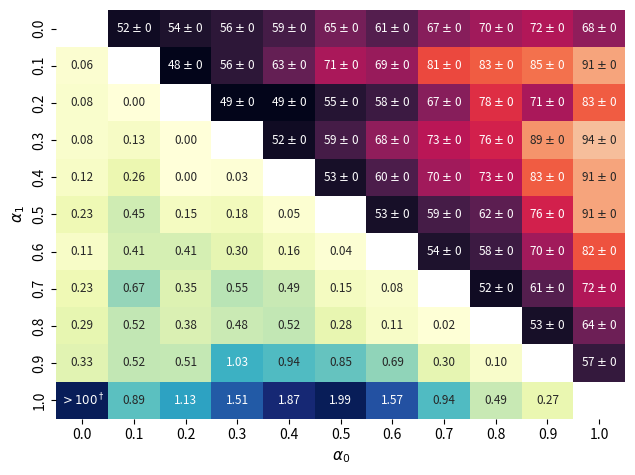

Write Python code to recreate this figure.
import numpy as np
import seaborn as sns
import matplotlib.pyplot as plt
import matplotlib as mpl
mpl.rcParams['figure.dpi'] = 200

# For ratio-based datasets
targets = ["0.0", "0.1", "0.2", "0.3", "0.4", "0.5", "0.6", "0.7", "0.8", "0.9", "1.0"]

# for arXiv
# targets = ["9", "10", "11", "12", "13", "14", "15", "16", "17"]

# for Boneage
# targets = ["0.2", "0.3", "0.4", "0.5", "0.6", "0.7", "0.8"]

fill_data = np.zeros((len(targets), len(targets)))
mask = np.zeros((len(targets), len(targets)), dtype=bool)
annot_data = [[""] * len(targets) for _ in range(len(targets))]

for i in range(len(targets)):
    for j in range(len(targets)-(i+1)):
        mask[j+i+1][i] = True

# plt.style.use('dark_background')

plt.rcParams.update({'font.size': 8.5}) # for census
# plt.rcParams.update({'font.size': 10}) # for boneage
# plt.rcParams.update({'font.size': 8.5}) # for arxiv
plt.rc('xtick', labelsize=10)
plt.rc('ytick', labelsize=10)
plt.rc('axes', labelsize=11)

fill_data_other = np.zeros((len(targets), len(targets)))

# Census Meta
# fill_data[0][1:] = [100, 100, 99, 100, 100, 99, 100, 100, 100, 99]
# fill_data[1][2:] = [52, 59, 66, 73, 76, 78, 79, 83, 74]
# fill_data[2][3:] = [50, 56, 57, 64, 66, 65, 70, 83]
# fill_data[3][4:] = [50, 52, 59, 60, 59, 64, 79]
# fill_data[4][5:] = [49, 53, 55, 55, 62, 79]
# fill_data[5][6:] = [55, 62, 67, 70, 83]
# fill_data[6][7:] = [50, 52, 56, 77]
# fill_data[7][8:] = [51, 59, 76]
# fill_data[8][9:] = [55, 76]
# fill_data[9][10:] = [77]
# annot_data[0][1:] = [r'100 $\pm$ 0', r'100 $\pm$ 0', r'99 $\pm$ 0', r'100 $\pm$ 0', r'100 $\pm$ 0', r'99 $\pm$ 0', r'100 $\pm$ 0', r'100 $\pm$ 0', r'100 $\pm$ 0', r'99 $\pm$ 0']
# annot_data[1][2:] = [r'52 $\pm$ 0', r'59 $\pm$ 1', r'66 $\pm$ 1', r'73 $\pm$ 3', r'76 $\pm$ 1', r'78 $\pm$ 3', r'79 $\pm$ 3', r'83 $\pm$ 2', r'74 $\pm$ 5']
# annot_data[2][3:] = [r'50 $\pm$ 1', r'56 $\pm$ 1', r'57 $\pm$ 3', r'64 $\pm$ 1', r'66 $\pm$ 3', r'65 $\pm$ 3', r'70 $\pm$ 3', r'83 $\pm$ 13']
# annot_data[3][4:] = [r'50 $\pm$ 0', r'52 $\pm$ 2', r'59 $\pm$ 0', r'60 $\pm$ 3', r'59 $\pm$ 3', r'64 $\pm$ 3', r'79 $\pm$ 11']
# annot_data[4][5:] = [r'49 $\pm$ 2', r'53 $\pm$ 1', r'55 $\pm$ 1', r'55 $\pm$ 1', r'62 $\pm$ 2', r'79 $\pm$ 13']
# annot_data[5][6:] = [r'55 $\pm$ 3', r'62 $\pm$ 1', r'67 $\pm$ 0', r'70 $\pm$ 0', r'83 $\pm$ 7']
# annot_data[6][7:] = [r'50 $\pm$ 0', r'52 $\pm$ 1', r'56 $\pm$ 1', r'77 $\pm$ 13']
# annot_data[7][8:] = [r'51 $\pm$ 0', r'59 $\pm$ 1', r'76 $\pm$ 9']
# annot_data[8][9:] = [r'55 $\pm$ 0', r'76 $\pm$ 9']
# annot_data[9][10:] = [r'77 $\pm$ 11']
# fill_data_other[1][:1] = [800]
# fill_data_other[2][:2] = [800, 0.06]
# fill_data_other[3][:3] = [800, 0.21, 0.02]
# fill_data_other[4][:4] = [800, 0.34, 0.10, 0.00]
# fill_data_other[5][:5] = [800, 0.65, 0.17, 0.05, 0.02]
# fill_data_other[6][:6] = [800, 0.47, 0.16, 0.08, 0.04, 0.32]
# fill_data_other[7][:7] = [800, 0.51, 0.24, 0.12, 0.05, 0.27, 0.01]
# fill_data_other[8][:8] = [800, 0.42, 0.13, 0.11, 0.04, 0.30, 0.03, 0.02]
# fill_data_other[9][:9] = [800, 0.39, 0.17, 0.17, 0.14, 0.37, 0.10, 0.21, 0.15]
# fill_data_other[10][:10] = [800, 0.30, 800, 800, 800, 6.54, 800, 17.43, 800, 800]

# CelebA Meta (Male)
fill_data[0][1:] =  [52, 54, 56, 59, 65, 61, 67, 70, 72, 68]
fill_data[1][2:] =  [48, 56, 63, 71, 69, 81, 83, 85, 91]
fill_data[2][3:] =  [49, 49, 55, 58, 67, 78, 71, 83]
fill_data[3][4:] =  [52, 59, 68, 73, 76, 89, 94]
fill_data[4][5:] =  [53, 60, 70, 73, 83, 91]
fill_data[5][6:] =  [53, 59, 62, 76, 91]
fill_data[6][7:] =  [54, 58, 70, 82]
fill_data[7][8:] =  [52, 61, 72]
fill_data[8][9:] =  [53, 64]
fill_data[9][10:] = [57]
annot_data[0][1:]  = [r'52 $\pm$ 0',r'54 $\pm$ 0',r'56 $\pm$ 0',r'59 $\pm$ 0',r'65 $\pm$ 0',r'61 $\pm$ 0',r'67 $\pm$ 0',r'70 $\pm$ 0',r'72 $\pm$ 0',r'68 $\pm$ 0']
annot_data[1][2:]  = [r'48 $\pm$ 0',r'56 $\pm$ 0',r'63 $\pm$ 0',r'71 $\pm$ 0',r'69 $\pm$ 0',r'81 $\pm$ 0',r'83 $\pm$ 0',r'85 $\pm$ 0',r'91 $\pm$ 0']
annot_data[2][3:]  = [r'49 $\pm$ 0',r'49 $\pm$ 0',r'55 $\pm$ 0',r'58 $\pm$ 0',r'67 $\pm$ 0',r'78 $\pm$ 0',r'71 $\pm$ 0',r'83 $\pm$ 0']
annot_data[3][4:]  = [r'52 $\pm$ 0',r'59 $\pm$ 0',r'68 $\pm$ 0',r'73 $\pm$ 0',r'76 $\pm$ 0',r'89 $\pm$ 0',r'94 $\pm$ 0']
annot_data[4][5:]  = [r'53 $\pm$ 0',r'60 $\pm$ 0',r'70 $\pm$ 0',r'73 $\pm$ 0',r'83 $\pm$ 0',r'91 $\pm$ 0']
annot_data[5][6:]  = [r'53 $\pm$ 0',r'59 $\pm$ 0',r'62 $\pm$ 0',r'76 $\pm$ 0',r'91 $\pm$ 0']
annot_data[6][7:]  = [r'54 $\pm$ 0',r'58 $\pm$ 0',r'70 $\pm$ 0',r'82 $\pm$ 0']
annot_data[7][8:]  = [r'52 $\pm$ 0', r'61 $\pm$ 0', r'72 $\pm$ 0']
annot_data[8][9:] =  [r'53 $\pm$ 0', r'64 $\pm$ 0']
annot_data[9][10:] = [r'57 $\pm$ 0']
fill_data_other[1][:1] =   [0.06]
fill_data_other[2][:2] =   [0.08, 0.00]
fill_data_other[3][:3] =   [0.08, 0.13, 0.00]
fill_data_other[4][:4] =   [0.12, 0.26, 0.00, 0.03]
fill_data_other[5][:5] =   [0.23, 0.45, 0.15, 0.18, 0.05]
fill_data_other[6][:6] =   [0.11, 0.41, 0.41, 0.30, 0.16, 0.04]
fill_data_other[7][:7] =   [0.23, 0.67, 0.35, 0.55, 0.49, 0.15, 0.08]
fill_data_other[8][:8] =   [0.29, 0.52, 0.38, 0.48, 0.52, 0.28, 0.11, 0.02]
fill_data_other[9][:9] =   [0.33, 0.52, 0.51, 1.03, 0.94, 0.85, 0.69, 0.30, 0.10]
fill_data_other[10][:10] = [800, 0.89, 1.13, 1.51, 1.87, 1.99, 1.57, 0.94, 0.49, 0.27]

# CelebA Threshold
# fill_data[0][1:] = [50, 53, 54, 58, 56, 60, 64, 71, 76, 75]
# fill_data[1][2:] = [51, 51, 52, 53, 58, 63, 68, 73, 74]
# fill_data[2][3:] = [51, 51, 51, 57, 62, 70, 72, 75]
# fill_data[3][4:] = [50, 52, 55, 61, 65, 68, 73]
# fill_data[4][5:] = [51, 55, 60, 65, 68, 71]
# fill_data[5][6:] = [54, 60, 62, 67, 71]
# fill_data[6][7:] = [55, 58, 62, 67]
# fill_data[7][8:] = [53, 57, 59]
# fill_data[8][9:] = [52, 56]
# fill_data[9][10:] = [54]
# annot_data[0][1:] = [r'50 $\pm$ 0', r'53 $\pm$ 0', r'54 $\pm$ 1', r'58 $\pm$ 2', r'56 $\pm$ 1', r'60 $\pm$ 0', r'64 $\pm$ 2', r'71 $\pm$ 0', r'76 $\pm$ 0', r'75 $\pm$ 0']
# annot_data[1][2:] = [r'51 $\pm$ 0', r'51 $\pm$ 0', r'52 $\pm$ 1', r'53 $\pm$ 2', r'58 $\pm$ 0', r'63 $\pm$ 2', r'68 $\pm$ 1', r'73 $\pm$ 1', r'74 $\pm$ 0']
# annot_data[2][3:] = [r'51 $\pm$ 0', r'51 $\pm$ 0', r'51 $\pm$ 0', r'57 $\pm$ 1', r'62 $\pm$ 2', r'70 $\pm$ 1', r'72 $\pm$ 0', r'75 $\pm$ 0']
# annot_data[3][4:] = [r'50 $\pm$ 0', r'52 $\pm$ 0', r'55 $\pm$ 1', r'61 $\pm$ 1', r'65 $\pm$ 1', r'68 $\pm$ 2', r'73 $\pm$ 1']
# annot_data[4][5:] = [r'51 $\pm$ 0', r'55 $\pm$ 1', r'60 $\pm$ 1', r'65 $\pm$ 2', r'68 $\pm$ 2', r'71 $\pm$ 2']
# annot_data[5][6:] = [r'54 $\pm$ 1', r'60 $\pm$ 0', r'62 $\pm$ 0', r'67 $\pm$ 0', r'71 $\pm$ 1']
# annot_data[6][7:] = [r'55 $\pm$ 1', r'58 $\pm$ 2', r'62 $\pm$ 2', r'67 $\pm$ 1']
# annot_data[7][8:] = [r'53 $\pm$ 1', r'57 $\pm$ 1', r'59 $\pm$ 2']
# annot_data[8][9:] = [r'52 $\pm$ 0', r'56 $\pm$ 1']
# annot_data[9][10:] = [r'54 $\pm$ 0']
# fill_data_other[1][:1] = [0]
# fill_data_other[2][:2] = [0.02, 0, ]
# fill_data_other[3][:3] = [0.02, 0, 0]
# fill_data_other[4][:4] = [0.05, 0, 0, 0]
# fill_data_other[5][:5] = [0.02, 0, 0, 0, 0]
# fill_data_other[6][:6] = [0.04, 0.03, 0.03, 0.02, 0.02, 0.04]
# fill_data_other[7][:7] = [0.07, 0.06, 0.06, 0.06, 0.09, 0.12, 0.07]
# fill_data_other[8][:8] = [0.12, 0.09, 0.13, 0.1, 0.14, 0.13, 0.09, 0.03]
# fill_data_other[9][:9] = [0.14, 0.11, 0.14, 0.13, 0.17, 0.21, 0.15, 0.08, 0.01]
# fill_data_other[10][:10] = [800, 0.11, 0.18, 0.20, 0.21, 0.28, 0.24, 0.09, 0.07, 0.06]

# CelebA Threshold (young)
# fill_data[0][1:] = [49, 50, 50, 49, 50, 49, 50, 46, 58, 63]
# fill_data[1][2:] = [50, 49, 47, 49, 49, 49, 49, 58, 78]
# fill_data[2][3:] = [50, 50, 50, 51, 52, 53, 57, 64]
# fill_data[3][4:] = [49, 49, 46, 50, 49, 53, 56]
# fill_data[4][5:] = [51, 59, 66, 65, 76, 88]
# fill_data[5][6:] = [50, 51, 52, 51, 55]
# fill_data[6][7:] = [51, 55, 55, 66]
# fill_data[7][8:] = [51, 51, 52]
# fill_data[8][9:] = [49, 49]
# fill_data[9][10:] = [49]
# annot_data[0][1:] = [r'49 $\pm$ 0', r'50 $\pm$ 3', r'50 $\pm$ 0', r'49 $\pm$ 0', r'50 $\pm$ 0', r'49 $\pm$ 0', r'50 $\pm$ 0', r'46 $\pm$ 4', r'58 $\pm$ 12', r'63 $\pm$ 18']
# annot_data[1][2:] = [r'50 $\pm$ 1', r'49 $\pm$ 0', r'47 $\pm$ 3', r'49 $\pm$ 0', r'49 $\pm$ 1', r'49 $\pm$ 0', r'49 $\pm$ 0', r'58 $\pm$ 7', r'78 $\pm$ 2']
# annot_data[2][3:] = [r'50 $\pm$ 1',r'50 $\pm$ 1',r'50 $\pm$ 1',r'51 $\pm$ 2',r'52 $\pm$ 1',r'53 $\pm$ 1',r'57 $\pm$ 3',r'64 $\pm$ 6']
# annot_data[3][4:] = [r'49 $\pm$ 0', r'49 $\pm$ 0', r'46 $\pm$ 4', r'50 $\pm$ 0', r'49 $\pm$ 0', r'53 $\pm$ 1', r'56 $\pm$ 5']
# annot_data[4][5:] = [r'51 $\pm$ 1', r'59 $\pm$ 2', r'66 $\pm$ 4', r'65 $\pm$ 2', r'76 $\pm$ 4', r'88 $\pm$ 3']
# annot_data[5][6:] = [r'50 $\pm$ 1', r'51 $\pm$ 0', r'52 $\pm$ 1', r'51 $\pm$ 0', r'55 $\pm$ 2']
# annot_data[6][7:] = [r'51 $\pm$ 1', r'55 $\pm$ 1', r'55 $\pm$ 2', r'66 $\pm$ 4']
# annot_data[7][8:] = [r'51 $\pm$ 0', r'51 $\pm$ 1', r'52 $\pm$ 0']
# annot_data[8][9:] = [r'49 $\pm$ 0', r'49 $\pm$ 0']
# annot_data[9][10:] = [r'49 $\pm$ 0']
# fill_data_other[1][:1] = [0.08]
# fill_data_other[2][:2] = [0.19, 0.01]
# fill_data_other[3][:3] = [0.21, 0.1, 0.01]
# fill_data_other[4][:4] = [0.28, 0.2, 0.06, 0.00]
# fill_data_other[5][:5] = [0.65, 0.35, 0.17, 0.02, 0.02]
# fill_data_other[6][:6] = [0.56, 0.4, 0.19, 0.07, 0.02, 0.01]
# fill_data_other[7][:7] = [0.54, 0.41, 0.26, 0.13, 0.07, 0.02, 0.01]
# fill_data_other[8][:8] = [0.48, 0.35, 0.21, 0.16, 0.12, 0.07, 0.01, 0.01]
# fill_data_other[9][:9] = [0.35, 0.36, 0.31, 0.24, 0.23, 0.16, 0.12, 0.05, 0.01]
# fill_data_other[10][:10] = [800, 0.36, 0.35, 0.27, 0.33, 0.35, 0.22, 0.19, 0.12, 0.01]

# arXiv Meta
# fill_data[0][1:] = [52, 89, 97, 98, 99, 98, 99, 99]
# fill_data[1][2:] = [75, 92, 95, 95, 99, 99, 99]
# fill_data[2][3:] = [76, 92, 96, 98, 99, 99]
# fill_data[3][4:] = [91, 100, 95, 99, 100]
# fill_data[4][5:] = [90, 97, 98, 99]
# fill_data[5][6:] = [94, 97, 100]
# fill_data[6][7:] = [64, 79]
# fill_data[7][8:] = [89]
# annot_data[0][1:] = [r'52 $\pm$ 1', r'89 $\pm$ 9', r'97 $\pm$ 2', r'98 $\pm$ 0', r'99 $\pm$ 0', r'98 $\pm$ 1', r'99 $\pm$ 0', r'99 $\pm$ 0']
# annot_data[1][2:] = [r'75 $\pm$ 22', r'92 $\pm$ 7', r'95 $\pm$ 2', r'95 $\pm$ 4', r'99 $\pm$ 1', r'99 $\pm$ 0', r'99 $\pm$ 0']
# annot_data[2][3:] = [r'76 $\pm$ 19', r'92 $\pm$ 1', r'96 $\pm$ 6', r'98 $\pm$ 3', r'99 $\pm$ 0', r'99 $\pm$ 0']
# annot_data[3][4:] = [r'91 $\pm$ 5', r'100 $\pm$ 0', r'95 $\pm$ 5', r'99 $\pm$ 0', r'100 $\pm$ 0']
# annot_data[4][5:] = [r'90 $\pm$ 2', r'97 $\pm$ 3', r'98 $\pm$ 2', r'99 $\pm$ 0']
# annot_data[5][6:] = [r'94 $\pm$ 10', r'97 $\pm$ 1', r'100 $\pm$ 0']
# annot_data[6][7:] = [r'64 $\pm$ 12', r'79 $\pm$ 11']
# annot_data[7][8:] = [r'89 $\pm$ 11']
# fill_data_other[1][:1] = [800]
# fill_data_other[2][:2] = [15.72, 15.99]
# fill_data_other[3][:3] = [800, 800, 9.99]
# fill_data_other[4][:4] = [800, 15.99, 7.07, 5.80]
# fill_data_other[5][:5] = [800, 800, 800, 800, 4.53]
# fill_data_other[6][:6] = [800, 800, 800, 800, 800, 800]
# fill_data_other[7][:7] = [800, 800, 800, 800, 779, 800, 3.3]
# fill_data_other[8][:8] = [800, 800, 800, 800, 800, 800, 40.12, 800]

# boneAge Meta
# fill_data[0][1:] = [81, 98, 99, 99, 99, 99]
# fill_data[1][2:] = [76, 95, 93, 99, 99]
# fill_data[2][3:] = [66, 88, 96, 99]
# fill_data[3][4:] = [60, 81, 97]
# fill_data[4][5:] = [55, 75]
# fill_data[5][6:] = [54]
# annot_data[0][1:] = [r'81 $\pm$ 11', r'98 $\pm$ 0', r'99 $\pm$ 0', r'99 $\pm$ 0', r'99 $\pm$ 0', r'100 $\pm$ 0']
# annot_data[1][2:] = [r'76 $\pm$ 11', r'95 $\pm$ 1', r'93 $\pm$ 14', r'99 $\pm$ 0', r'99 $\pm$ 0']
# annot_data[2][3:] = [r'66 $\pm$ 4', r'88 $\pm$ 6', r'96 $\pm$ 2', r'99 $\pm$ 0']
# annot_data[3][4:] = [r'60 $\pm$ 4', r'81 $\pm$ 6', r'97 $\pm$ 2']
# annot_data[4][5:] = [r'55 $\pm$ 2', r'75 $\pm$ 6']
# annot_data[5][6:] = [r'54 $\pm$ 2']
# fill_data_other[1][:1] = [6.65]
# fill_data_other[2][:2] = [15.38, 5.68]
# fill_data_other[3][:3] = [13.22, 7.57, 1.52]
# fill_data_other[4][:4] = [8.97, 7.91, 4.37, 0.67]
# fill_data_other[5][:5] = [800, 800, 7.19, 3.12, 0.31]
# fill_data_other[6][:6] = [800, 800, 800, 8.13, 3.56, 0.22]

annot_data_other = [[""] * len(targets) for _ in range(len(targets))]
mask_other = np.logical_not(mask)
for i in range(mask_other.shape[0]):
    mask_other[i][i] = False

temp = fill_data_other.copy()
temp[temp > 100] = 0
maz = np.max(temp)

for i in range(1, len(targets)):
    for j in range(i):
        if fill_data_other[i][j] > 100:
            annot_data_other[i][j] = r"$>100^\dagger$"
            fill_data_other[i][j] = maz
        else:
            annot_data_other[i][j] = "%.2f" % fill_data_other[i][j]

# # First heatmap (top-right)
# for i in range(len(targets)):
#     for j in range(len(targets)-(i+1)):
#         m = raw_data_loss[i][j]
#         fill_data[i][j+i+1] = m
#         mask[i][j+i+1] = False
#         annot_data[i][j+i+1] = r'%d' % m


# Second heatmap (bottom-left)
# mask = np.zeros_like(mask)
# for i in range(len(targets)):
#     for j in range(len(targets)-(i+1)):
#         m = eff_vals[i][j]
#         if m > 100:
#             fill_data[i][j+i+1] = 100
#             annot_data[i][i] = r'$\dagger$'
#         else:
#             fill_data[i][j+i+1] = m
#             annot_data[i][i] = "%.1f" % m
#         mask[i][j+i+1] = False

for i in range(mask.shape[0]):
    mask[i][i] = True
    mask_other[i][i] = True

sns_plot = sns.heatmap(fill_data, xticklabels=targets,
                       yticklabels=targets,
                       annot=annot_data,
                       cbar=False,
                    #    cbar=True,
                       mask=mask, fmt="^",
                       vmin=50, vmax=100,)

sns_plot = sns.heatmap(fill_data_other, xticklabels=targets,
                       yticklabels=targets,
                       annot=annot_data_other,
                    #    cbar=True,
                       cbar=False,
                       mask=mask_other, fmt="^",
                       cmap="YlGnBu",)

sns_plot.set(xlabel=r'$\alpha_0$', ylabel=r'$\alpha_1$')
plt.tight_layout()
sns_plot.figure.savefig("./yeah.pdf")
